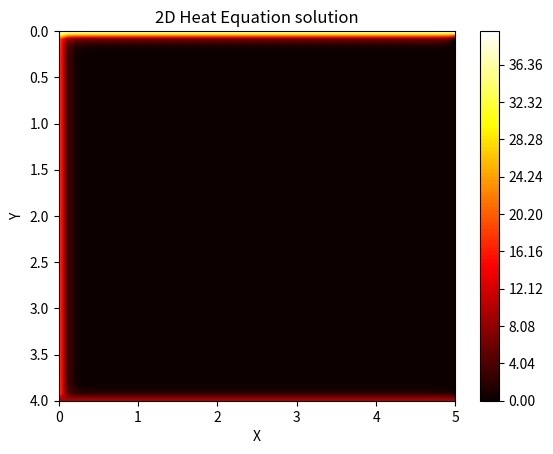

The matplotlib source for this figure:
import numpy as np
import matplotlib.pyplot as plt

# Domain size and physical variables
Lenx = 5.0
Leny = 4.0
Ttop = 0.0
Tbottom = 20.0
Tleft = 10.0
Tright = 40.0

# Numerical variables
nx = 50
ny = 50
deltax = Lenx/(nx-1)
deltay = Leny/(ny-1)
Tolerance = 1e-4  
T = np.zeros((nx,ny))

# Set up Initial conditions
T.fill(20) # initial guess for interior points
T[:,-1] = Ttop
T[:,0] = Tbottom
T[0,:] = Tleft
T[-1,:] = Tright

# Gauss-Seidel method
error = 1.0  
while error > Tolerance:
    T_old = T.copy()
    for i in range(1, nx-1):
        for j in range(1, ny-1):
            T[i,j] = 0.5*(deltay**2*(T_old[i+1,j] + T_old[i-1,j]) + deltax**2*(T_old[i,j+1] + T_old[i,j-1])) / (2*(deltax**2 + deltay**2))
    error = (np.abs(T_old[:,:] - T[:,:])).max()

# Plot result
x = np.linspace(0, Lenx, nx)
y = np.linspace(Leny, 0, ny)  # inverted y axis
X, Y = np.meshgrid(x, y)
c = plt.contourf(X, Y, T, cmap='hot', levels=np.linspace(np.min(T), np.max(T), num=100))
plt.colorbar(c)
plt.title('2D Heat Equation solution')
plt.xlabel('X')
plt.ylabel('Y')
plt.gca().invert_yaxis()
plt.show()